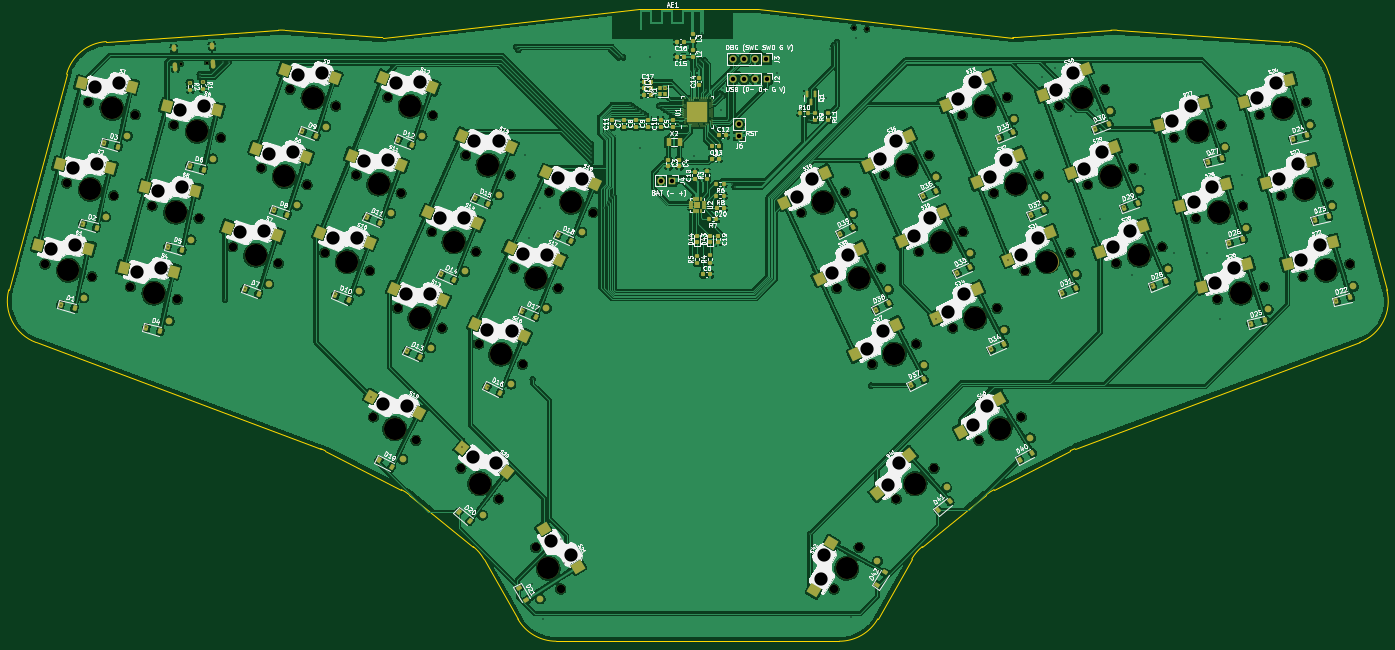
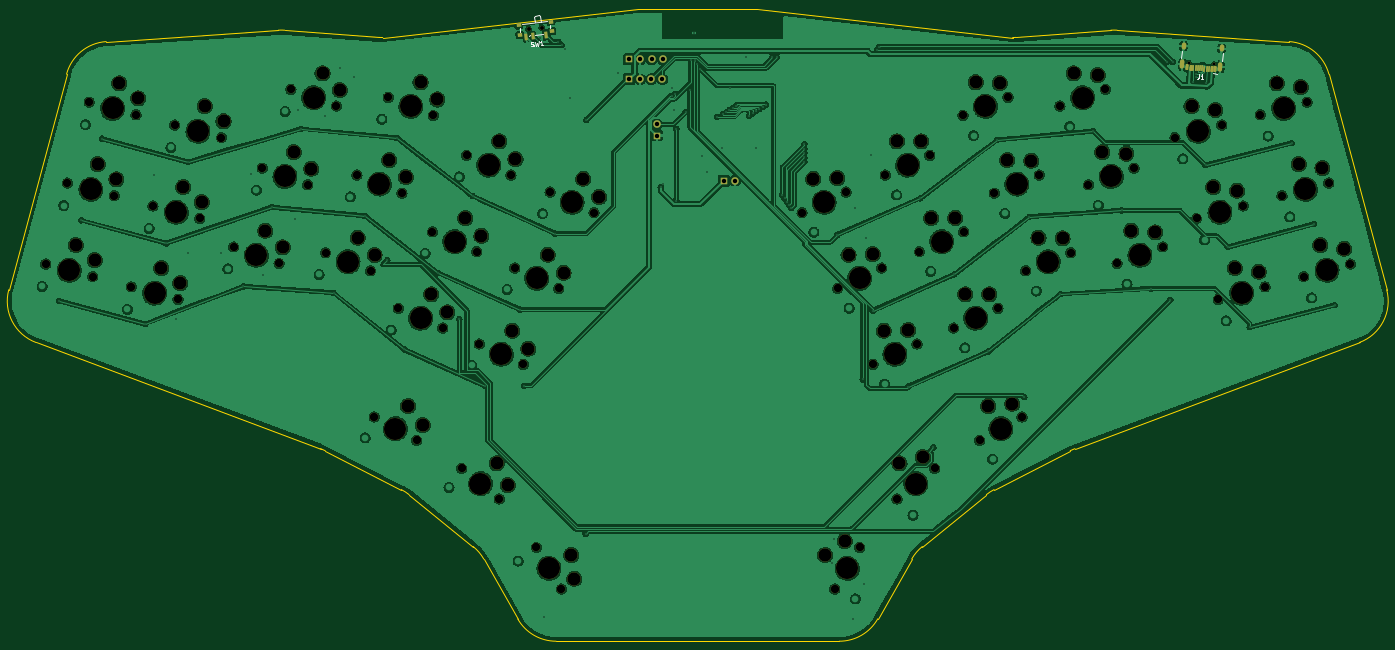
Circuit board: 11 layer files. Board 312.5 x 143.5 mm.
- bottom_copper: keyboard-B_Cu.gbr (655944 bytes)
- bottom_mask: keyboard-B_Mask.gbr (10297 bytes)
- paste: keyboard-B_Paste.gbr (2168 bytes)
- bottom_silk: keyboard-B_Silkscreen.gbr (3183 bytes)
- outline: keyboard-Edge_Cuts.gbr (2806 bytes)
- top_copper: keyboard-F_Cu.gbr (909772 bytes)
- top_mask: keyboard-F_Mask.gbr (25898 bytes)
- paste: keyboard-F_Paste.gbr (17206 bytes)
- top_silk: keyboard-F_Silkscreen.gbr (336816 bytes)
- drill: keyboard-NPTH.drl (4384 bytes)
- drill: keyboard-PTH.drl (5143 bytes)

=== bottom_copper: keyboard-B_Cu.gbr (655944 bytes, source omitted) ===
=== bottom_mask: keyboard-B_Mask.gbr (10297 bytes, source omitted) ===
=== paste: keyboard-B_Paste.gbr (2168 bytes, source withheld) ===
=== bottom_silk: keyboard-B_Silkscreen.gbr ===
%TF.GenerationSoftware,KiCad,Pcbnew,7.0.10*%
%TF.CreationDate,2024-03-12T01:25:21-07:00*%
%TF.ProjectId,keyboard,6b657962-6f61-4726-942e-6b696361645f,rev?*%
%TF.SameCoordinates,Original*%
%TF.FileFunction,Legend,Bot*%
%TF.FilePolarity,Positive*%
%FSLAX46Y46*%
G04 Gerber Fmt 4.6, Leading zero omitted, Abs format (unit mm)*
G04 Created by KiCad (PCBNEW 7.0.10) date 2024-03-12 01:25:21*
%MOMM*%
%LPD*%
G01*
G04 APERTURE LIST*
%ADD10C,0.150000*%
%ADD11C,0.120000*%
G04 APERTURE END LIST*
D10*
X107436749Y-118876745D02*
X107484087Y-119589460D01*
X107484087Y-119589460D02*
X107541069Y-119728847D01*
X107541069Y-119728847D02*
X107642410Y-119817564D01*
X107642410Y-119817564D02*
X107788109Y-119855611D01*
X107788109Y-119855611D02*
X107883138Y-119849299D01*
X106505221Y-119940820D02*
X107075393Y-119902949D01*
X106790307Y-119921885D02*
X106724033Y-118924083D01*
X106724033Y-118924083D02*
X106828530Y-119060315D01*
X106828530Y-119060315D02*
X106929870Y-119149032D01*
X106929870Y-119149032D02*
X107028055Y-119190234D01*
X258932579Y-112545180D02*
X258785250Y-112576321D01*
X258785250Y-112576321D02*
X258548685Y-112549367D01*
X258548685Y-112549367D02*
X258459450Y-112491273D01*
X258459450Y-112491273D02*
X258417527Y-112438570D01*
X258417527Y-112438570D02*
X258380996Y-112338553D01*
X258380996Y-112338553D02*
X258391777Y-112243927D01*
X258391777Y-112243927D02*
X258449871Y-112154692D01*
X258449871Y-112154692D02*
X258502575Y-112112770D01*
X258502575Y-112112770D02*
X258602591Y-112076238D01*
X258602591Y-112076238D02*
X258797234Y-112050488D01*
X258797234Y-112050488D02*
X258897250Y-112013956D01*
X258897250Y-112013956D02*
X258949954Y-111972034D01*
X258949954Y-111972034D02*
X259008048Y-111882798D01*
X259008048Y-111882798D02*
X259018829Y-111788172D01*
X259018829Y-111788172D02*
X258982297Y-111688156D01*
X258982297Y-111688156D02*
X258940375Y-111635452D01*
X258940375Y-111635452D02*
X258851140Y-111577358D01*
X258851140Y-111577358D02*
X258614575Y-111550405D01*
X258614575Y-111550405D02*
X258467246Y-111581546D01*
X258141446Y-111496499D02*
X257791678Y-112463117D01*
X257791678Y-112463117D02*
X257683285Y-111731861D01*
X257683285Y-111731861D02*
X257413174Y-112419992D01*
X257413174Y-112419992D02*
X257289813Y-111399467D01*
X256277664Y-112290617D02*
X256845419Y-112355305D01*
X256561541Y-112322961D02*
X256674745Y-111329389D01*
X256674745Y-111329389D02*
X256753199Y-111482109D01*
X256753199Y-111482109D02*
X256837043Y-111587516D01*
X256837043Y-111587516D02*
X256926278Y-111645611D01*
D11*
%TO.C,J1*%
X102194465Y-115897804D02*
X102076497Y-114121717D01*
X104283807Y-118685464D02*
X103485566Y-118738483D01*
X111573798Y-115274829D02*
X111455831Y-113498743D01*
%TO.C,SW1*%
X254580417Y-108489229D02*
X254669847Y-107704307D01*
X255380326Y-106768722D02*
X261043685Y-107413980D01*
X256299661Y-109741905D02*
X257988734Y-109934351D01*
X256967037Y-105651158D02*
X257189524Y-105465149D01*
X256821005Y-106932866D02*
X256967037Y-105651158D01*
X257189524Y-105465149D02*
X258083739Y-105567032D01*
X258258681Y-105798323D02*
X258083739Y-105567032D01*
X258258681Y-105798323D02*
X258112648Y-107080030D01*
X259280377Y-110081515D02*
X259479091Y-110104156D01*
X261525493Y-108485409D02*
X261436063Y-109270331D01*
%TD*%
M02*

=== outline: keyboard-Edge_Cuts.gbr ===
%TF.GenerationSoftware,KiCad,Pcbnew,7.0.10*%
%TF.CreationDate,2024-03-12T01:25:21-07:00*%
%TF.ProjectId,keyboard,6b657962-6f61-4726-942e-6b696361645f,rev?*%
%TF.SameCoordinates,Original*%
%TF.FileFunction,Profile,NP*%
%FSLAX46Y46*%
G04 Gerber Fmt 4.6, Leading zero omitted, Abs format (unit mm)*
G04 Created by KiCad (PCBNEW 7.0.10) date 2024-03-12 01:25:21*
%MOMM*%
%LPD*%
G01*
G04 APERTURE LIST*
%TA.AperFunction,Profile*%
%ADD10C,0.150000*%
%TD*%
%TA.AperFunction,Profile*%
%ADD11C,0.100000*%
%TD*%
G04 APERTURE END LIST*
D10*
X316285839Y-108886717D02*
G75*
G03*
X314864131Y-108893746I-661539J-9978083D01*
G01*
X148999319Y-110531698D02*
G75*
G03*
X149759453Y-110560632I760181J9971598D01*
G01*
X64941626Y-167751696D02*
X78040516Y-118865974D01*
X364337018Y-118865974D02*
X377435908Y-167751696D01*
X253312560Y-247463753D02*
G75*
G03*
X262009263Y-242400105I40J9999953D01*
G01*
X87038200Y-111476074D02*
G75*
G03*
X78040517Y-118865974I661570J-9978086D01*
G01*
X371272322Y-179708999D02*
X306727677Y-203791000D01*
X292618081Y-110560629D02*
G75*
G03*
X293378215Y-110531700I19J10000529D01*
G01*
X127513403Y-108893745D02*
X148999319Y-110531700D01*
X170259376Y-225989798D02*
X155719939Y-214215994D01*
X293378215Y-110531700D02*
X314864131Y-108893745D01*
X127513403Y-108893741D02*
G75*
G03*
X126091695Y-108886721I-760103J-9971059D01*
G01*
X64941652Y-167751703D02*
G75*
G03*
X71105212Y-179708999I9659248J-2588197D01*
G01*
X136704949Y-204255583D02*
G75*
G03*
X135649857Y-203791000I-4550749J-8904617D01*
G01*
X234766164Y-104000000D02*
X292618081Y-110560632D01*
X172662867Y-228824934D02*
G75*
G03*
X170259376Y-225989799I-8696667J-4936266D01*
G01*
X155719942Y-214215990D02*
G75*
G03*
X153977497Y-213082929I-6293142J-7771410D01*
G01*
X316285839Y-108886721D02*
X355339334Y-111476072D01*
X180368302Y-242400088D02*
G75*
G03*
X189064974Y-247463775I8696698J4936288D01*
G01*
D11*
X234766164Y-104000000D02*
X207750000Y-104000000D01*
D10*
X269714658Y-228824929D02*
X262009263Y-242400105D01*
X253312560Y-247463776D02*
X189064974Y-247463776D01*
X305672588Y-204255588D02*
X288400036Y-213082929D01*
X306727677Y-203790999D02*
G75*
G03*
X305672588Y-204255588I3495723J-9369201D01*
G01*
X364337079Y-118865958D02*
G75*
G03*
X355339334Y-111476072I-9659279J-2588242D01*
G01*
X87038200Y-111476072D02*
X126091695Y-108886721D01*
X272118160Y-225989800D02*
G75*
G03*
X269714658Y-228824929I6293240J-7771500D01*
G01*
X371272338Y-179709043D02*
G75*
G03*
X377435907Y-167751696I-3495738J9369143D01*
G01*
X286657595Y-214215994D02*
X272118158Y-225989798D01*
X180368271Y-242400105D02*
X172662876Y-228824929D01*
X135649857Y-203791000D02*
X71105212Y-179708999D01*
X288400033Y-213082924D02*
G75*
G03*
X286657594Y-214215995I4550767J-8904476D01*
G01*
X149759453Y-110560632D02*
X207750000Y-104000000D01*
X153977498Y-213082929D02*
X136704946Y-204255588D01*
M02*

=== top_copper: keyboard-F_Cu.gbr (909772 bytes, source omitted) ===
=== top_mask: keyboard-F_Mask.gbr (25898 bytes, source omitted) ===
=== paste: keyboard-F_Paste.gbr (17206 bytes, source omitted) ===
=== top_silk: keyboard-F_Silkscreen.gbr (336816 bytes, source omitted) ===
=== drill: keyboard-NPTH.drl ===
M48
; DRILL file {KiCad 7.0.10} date Tuesday, March 12, 2024 at 01:25:26 AM
; FORMAT={-:-/ absolute / metric / decimal}
; #@! TF.CreationDate,2024-03-12T01:25:26-07:00
; #@! TF.GenerationSoftware,Kicad,Pcbnew,7.0.10
; #@! TF.FileFunction,NonPlated,1,2,NPTH
FMAT,2
METRIC
; #@! TA.AperFunction,NonPlated,NPTH,ComponentDrill
T1C0.650
; #@! TA.AperFunction,NonPlated,NPTH,ComponentDrill
T2C0.900
; #@! TA.AperFunction,NonPlated,NPTH,ComponentDrill
T3C1.900
; #@! TA.AperFunction,NonPlated,NPTH,ComponentDrill
T4C3.000
; #@! TA.AperFunction,NonPlated,NPTH,ComponentDrill
T5C5.000
%
G90
G05
T1
X104.055Y-116.601
X109.822Y-116.218
T2
X256.563Y-108.313
X259.544Y-108.652
T3
X73.159Y-161.904
X78.077Y-143.551
X82.994Y-125.198
X83.785Y-164.751
X88.702Y-146.398
X92.526Y-167.093
X93.62Y-128.045
X97.444Y-148.74
X102.361Y-130.388
X103.151Y-169.94
X108.069Y-151.587
X112.986Y-133.235
X115.735Y-158.024
X122.234Y-140.17
X126.072Y-161.786
X128.732Y-122.316
X132.57Y-143.932
X136.599Y-159.332
X139.069Y-126.078
X143.717Y-141.715
X146.798Y-163.453
X147.638Y-196.584
X150.834Y-124.099
X153.124Y-171.965
X153.916Y-145.836
X157.259Y-201.916
X160.852Y-154.608
X161.034Y-128.22
X163.173Y-176.439
X167.457Y-208.264
X168.58Y-137.25
X170.901Y-159.082
X171.48Y-180.033
X176.005Y-215.187
X178.629Y-141.724
X179.51Y-162.813
X181.449Y-184.681
X184.434Y-226.193
X187.539Y-145.593
X189.479Y-167.462
X190.1Y-235.622
X197.509Y-150.242
X244.689Y-150.242
X252.099Y-235.622
X252.719Y-167.462
X254.659Y-145.593
X257.764Y-226.193
X260.749Y-184.681
X262.689Y-162.813
X263.57Y-141.724
X266.193Y-215.187
X270.718Y-180.033
X271.298Y-159.082
X273.619Y-137.25
X274.742Y-208.264
X279.026Y-176.439
X281.165Y-128.22
X281.347Y-154.608
X284.94Y-201.916
X288.282Y-145.836
X289.075Y-171.965
X291.364Y-124.099
X294.56Y-196.584
X295.4Y-163.453
X298.481Y-141.715
X303.13Y-126.078
X305.599Y-159.332
X309.628Y-143.932
X313.466Y-122.316
X316.127Y-161.786
X319.965Y-140.17
X326.463Y-158.024
X329.212Y-133.235
X334.129Y-151.587
X339.047Y-169.94
X339.837Y-130.388
X344.755Y-148.74
X348.579Y-128.045
X349.672Y-167.093
X353.496Y-146.398
X358.414Y-164.751
X359.204Y-125.198
X364.121Y-143.551
X369.039Y-161.904
T4
X74.6Y-158.459
X79.518Y-140.107
X79.999Y-157.628
X84.435Y-121.754
X84.917Y-139.276
X89.834Y-120.923
X93.967Y-163.648
X98.884Y-145.296
X99.366Y-162.818
X103.802Y-126.943
X104.283Y-144.465
X109.201Y-126.112
X117.47Y-154.718
X122.921Y-154.361
X123.969Y-136.864
X129.42Y-136.507
X130.467Y-119.01
X135.918Y-118.653
X138.449Y-156.089
X143.909Y-155.922
X145.567Y-138.472
X149.869Y-193.59
X151.027Y-138.305
X152.684Y-120.856
X155.085Y-168.788
X155.309Y-194.09
X158.144Y-120.689
X160.548Y-168.812
X162.813Y-151.431
X168.276Y-151.455
X170.174Y-205.703
X170.541Y-134.073
X173.497Y-176.891
X175.444Y-207.14
X176.004Y-134.097
X178.958Y-177.01
X181.527Y-159.671
X186.988Y-159.79
X187.863Y-224.716
X189.556Y-142.451
X192.324Y-227.869
X195.018Y-142.57
X243.579Y-146.677
X247.181Y-142.57
X249.185Y-233.288
X249.874Y-227.869
X251.609Y-163.897
X255.21Y-159.79
X259.638Y-181.117
X262.522Y-138.141
X263.24Y-177.01
X264.253Y-211.997
X266.195Y-134.097
X266.754Y-207.14
X270.25Y-155.498
X273.923Y-151.455
X277.978Y-172.856
X280.242Y-124.602
X281.651Y-168.812
X283.583Y-198.438
X284.054Y-120.689
X286.89Y-194.09
X287.36Y-142.218
X291.172Y-138.305
X294.477Y-159.835
X298.289Y-155.922
X302.334Y-122.43
X306.28Y-118.653
X308.833Y-140.284
X312.779Y-136.507
X315.331Y-158.138
X319.277Y-154.361
X328.737Y-129.531
X332.997Y-126.112
X333.655Y-147.884
X337.915Y-144.465
X338.572Y-166.237
X342.833Y-162.818
X348.104Y-124.342
X352.364Y-120.923
X353.022Y-142.695
X357.282Y-139.276
X357.939Y-161.047
X362.199Y-157.628
T5
X78.472Y-163.327
X83.39Y-144.975
X88.307Y-126.622
X97.839Y-168.516
X102.756Y-150.164
X107.674Y-131.811
X120.903Y-159.905
X127.402Y-142.051
X133.9Y-124.197
X141.699Y-161.392
X148.816Y-143.776
X152.448Y-199.25
X155.934Y-126.159
X158.148Y-174.202
X165.876Y-156.845
X171.731Y-211.725
X173.604Y-139.487
X176.465Y-182.357
X184.494Y-165.137
X187.267Y-230.908
X192.524Y-147.917
X249.674Y-147.917
X254.931Y-230.908
X257.704Y-165.137
X265.734Y-182.357
X268.594Y-139.487
X270.467Y-211.725
X276.322Y-156.845
X284.05Y-174.202
X286.264Y-126.159
X289.75Y-199.25
X293.382Y-143.776
X300.499Y-161.392
X308.298Y-124.197
X314.797Y-142.051
X321.295Y-159.905
X334.524Y-131.811
X339.442Y-150.164
X344.36Y-168.516
X353.891Y-126.622
X358.809Y-144.975
X363.726Y-163.327
M30

=== drill: keyboard-PTH.drl ===
M48
; DRILL file {KiCad 7.0.10} date Tuesday, March 12, 2024 at 01:25:26 AM
; FORMAT={-:-/ absolute / metric / decimal}
; #@! TF.CreationDate,2024-03-12T01:25:26-07:00
; #@! TF.GenerationSoftware,Kicad,Pcbnew,7.0.10
; #@! TF.FileFunction,Plated,1,2,PTH
FMAT,2
METRIC
; #@! TA.AperFunction,Plated,PTH,ViaDrill
T1C0.300
; #@! TA.AperFunction,Plated,PTH,ComponentDrill
T2C0.300
; #@! TA.AperFunction,Plated,PTH,ComponentDrill
T3C0.500
; #@! TA.AperFunction,Plated,PTH,ComponentDrill
T4C0.600
; #@! TA.AperFunction,Plated,PTH,ComponentDrill
T5C1.000
%
G90
G05
T1
X76.75Y-171.25
X81.5Y-152.75
X86.5Y-134.5
X96.0Y-176.25
X101.0Y-158.0
X105.983Y-120.878
X106.0Y-139.5
X108.248Y-118.773
X108.301Y-119.571
X108.976Y-120.679
X113.516Y-116.06
X114.0Y-170.0
X114.766Y-116.06
X118.5Y-167.5
X125.0Y-149.75
X131.5Y-131.75
X139.0Y-168.75
X146.0Y-151.25
X147.158Y-192.087
X153.25Y-133.75
X155.25Y-181.75
X163.0Y-164.25
X167.765Y-203.5
X170.75Y-147.0
X173.5Y-189.75
X179.988Y-112.67
X180.516Y-113.31
X181.5Y-172.5
X182.0Y-137.25
X183.0Y-156.0
X183.516Y-234.56
X183.766Y-188.06
X185.5Y-149.25
X186.016Y-242.31
X189.5Y-155.25
X190.266Y-224.31
X190.766Y-229.81
X197.0Y-134.75
X197.0Y-135.75
X197.0Y-136.75
X197.0Y-137.75
X197.0Y-138.75
X200.0Y-149.25
X200.5Y-148.5
X201.0Y-147.75
X201.5Y-147.0
X202.0Y-146.25
X203.25Y-115.06
X204.266Y-115.06
X205.75Y-125.75
X206.5Y-126.25
X207.25Y-126.75
X208.0Y-127.25
X208.016Y-135.56
X208.75Y-127.75
X209.5Y-128.25
X210.266Y-115.06
X212.5Y-126.0
X213.25Y-126.5
X213.766Y-122.06
X214.0Y-127.0
X214.75Y-127.5
X215.5Y-128.0
X215.766Y-135.56
X216.75Y-128.5
X219.016Y-141.06
X220.266Y-137.31
X220.614Y-117.67
X221.25Y-116.5
X221.75Y-115.75
X222.75Y-115.75
X223.0Y-122.5
X223.91Y-127.41
X226.016Y-147.56
X226.016Y-131.31
X226.25Y-123.25
X226.516Y-127.06
X226.956Y-123.747
X227.016Y-122.06
X229.0Y-143.75
X229.57Y-144.43
X239.25Y-118.5
X246.5Y-129.25
X246.641Y-223.109
X250.266Y-124.31
X251.266Y-113.06
X252.016Y-112.31
X252.766Y-111.56
X253.5Y-155.0
X256.016Y-242.06
X257.016Y-110.56
X260.516Y-189.5
X261.5Y-172.25
X269.5Y-189.5
X272.25Y-146.5
X275.274Y-174.386
X280.0Y-164.0
X287.75Y-181.25
X289.5Y-133.25
X291.603Y-160.996
X296.75Y-151.0
X299.25Y-119.5
X302.25Y-117.5
X303.75Y-168.5
X305.75Y-128.25
X311.25Y-131.25
X311.766Y-127.06
X312.5Y-151.75
X317.75Y-149.0
X319.75Y-164.5
X322.5Y-141.5
X324.25Y-167.0
X329.25Y-159.5
X336.75Y-138.75
X336.766Y-159.31
X339.516Y-174.31
X341.75Y-157.25
X344.516Y-141.81
X346.5Y-175.5
X356.25Y-133.5
X361.0Y-152.0
X366.0Y-170.25
T2
X222.1Y-109.5
T5
X212.735Y-143.0
X215.275Y-143.0
X229.13Y-115.5
X229.18Y-120.0
X230.5Y-130.235
X230.5Y-132.775
X231.67Y-115.5
X231.72Y-120.0
X234.21Y-115.5
X234.26Y-120.0
X236.75Y-115.5
X236.8Y-120.0
T3
G00X82.21Y-169.66
M15
G01X81.727Y-169.531
M16
G05
G00X87.128Y-151.308
M15
G01X86.645Y-151.178
M16
G05
G00X92.045Y-132.955
M15
G01X91.562Y-132.826
M16
G05
G00X101.577Y-174.85
M15
G01X101.094Y-174.72
M16
G05
G00X106.495Y-156.497
M15
G01X106.012Y-156.368
M16
G05
G00X111.412Y-138.145
M15
G01X110.929Y-138.015
M16
G05
G00X124.075Y-166.54
M15
G01X123.606Y-166.369
M16
G05
G00X130.574Y-148.686
M15
G01X130.104Y-148.515
M16
G05
G00X137.072Y-130.832
M15
G01X136.602Y-130.661
M16
G05
G00X144.637Y-168.134
M15
G01X144.174Y-167.947
M16
G05
G00X151.755Y-150.517
M15
G01X151.291Y-150.33
M16
G05
G00X154.543Y-206.3
M15
G01X154.106Y-206.057
M16
G05
G00X158.872Y-132.901
M15
G01X158.409Y-132.714
M16
G05
G00X160.85Y-181.042
M15
G01X160.393Y-180.839
M16
G05
G00X168.578Y-163.685
M15
G01X168.121Y-163.481
M16
G05
G00X172.57Y-219.032
M15
G01X172.182Y-218.717
M16
G05
G00X176.306Y-146.327
M15
G01X175.849Y-146.124
M16
G05
G00X179.046Y-189.243
M15
G01X178.593Y-189.032
M16
G05
G00X185.557Y-238.06
M15
G01X185.299Y-237.632
M16
G05
G00X187.076Y-172.023
M15
G01X186.623Y-171.812
M16
G05
G00X195.106Y-154.804
M15
G01X194.653Y-154.592
M16
G05
G00X256.609Y-150.366
M15
G01X256.156Y-150.577
M16
G05
G00X262.05Y-229.06
M15
G01X261.792Y-229.489
M16
G05
G00X264.639Y-167.586
M15
G01X264.185Y-167.797
M16
G05
G00X272.668Y-184.806
M15
G01X272.215Y-185.017
M16
G05
G00X275.485Y-142.057
M15
G01X275.028Y-142.26
M16
G05
G00X277.788Y-212.424
M15
G01X277.4Y-212.738
M16
G05
G00X283.213Y-159.414
M15
G01X282.756Y-159.617
M16
G05
G00X290.941Y-176.771
M15
G01X290.484Y-176.975
M16
G05
G00X293.061Y-128.968
M15
G01X292.598Y-129.155
M16
G05
G00X296.839Y-201.209
M15
G01X296.401Y-201.451
M16
G05
G00X300.179Y-146.584
M15
G01X299.715Y-146.771
M16
G05
G00X307.296Y-164.201
M15
G01X306.833Y-164.388
M16
G05
G00X314.993Y-127.241
M15
G01X314.523Y-127.412
M16
G05
G00X321.491Y-145.095
M15
G01X321.021Y-145.266
M16
G05
G00X327.99Y-162.949
M15
G01X327.52Y-163.12
M16
G05
G00X340.929Y-135.427
M15
G01X340.446Y-135.556
M16
G05
G00X345.846Y-153.78
M15
G01X345.363Y-153.909
M16
G05
G00X350.764Y-172.132
M15
G01X350.281Y-172.262
M16
G05
G00X360.295Y-130.238
M15
G01X359.812Y-130.367
M16
G05
G00X365.213Y-148.59
M15
G01X364.73Y-148.72
M16
G05
G00X370.13Y-166.943
M15
G01X369.647Y-167.072
M16
G05
T4
G00X102.365Y-112.725
M15
G01X102.404Y-113.323
M16
G05
G00X102.625Y-116.646
M15
G01X102.698Y-117.743
M16
G05
G00X110.986Y-112.152
M15
G01X111.025Y-112.751
M16
G05
G00X111.246Y-116.073
M15
G01X111.319Y-117.171
M16
G05
M30

